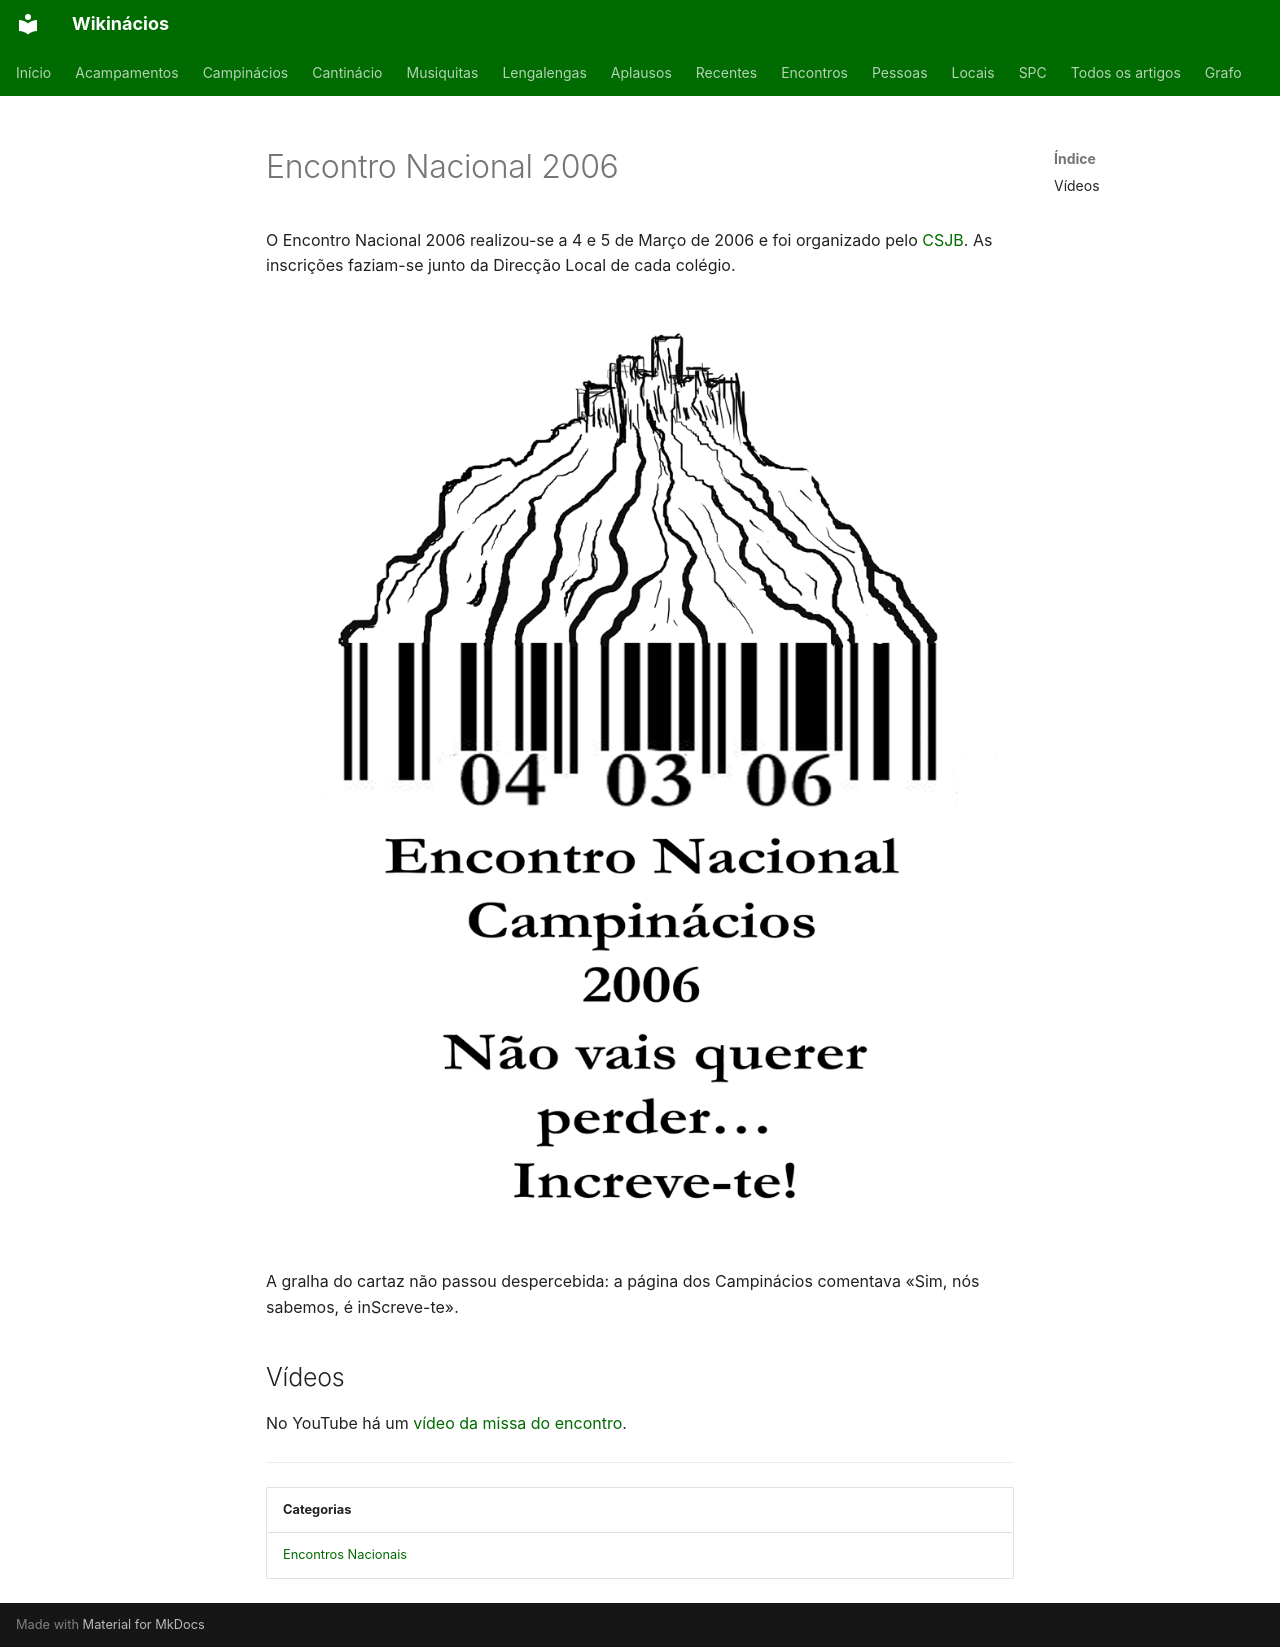

repository: neteinstein/Campinacios · page: Encontros/Encontro Nacional 2006.html · generator: mkdocs

# Encontro Nacional 2006

O Encontro Nacional 2006 realizou-se a 4 e 5 de Março de 2006 e foi organizado pelo [CSJB](../Movimento/CSJB.md). As inscrições faziam-se junto da Direcção Local de cada colégio.

[![Cartaz do Encontro Nacional 2006: um monte com um castelo no cimo, cuja base é um código de barras com a data «04 03 06», e por baixo o texto «Encontro Nacional Campinácios 2006 — Não vais querer perder… Increve-te!»](../assets/imagens/Encontro%20Nacional%20de%202006.png)](../assets/imagens/Encontro%20Nacional%20de%202006.png)

A gralha do cartaz não passou despercebida: a página dos Campinácios comentava «Sim, nós sabemos, é inScreve-te».

## Vídeos

No YouTube há um [vídeo da missa do encontro](https://www.youtube.com/watch?v=5i67R1OtDHw).

---

| Categorias |
| --- |
| [Encontros Nacionais](../Categorias/Encontros%20Nacionais.md) |
